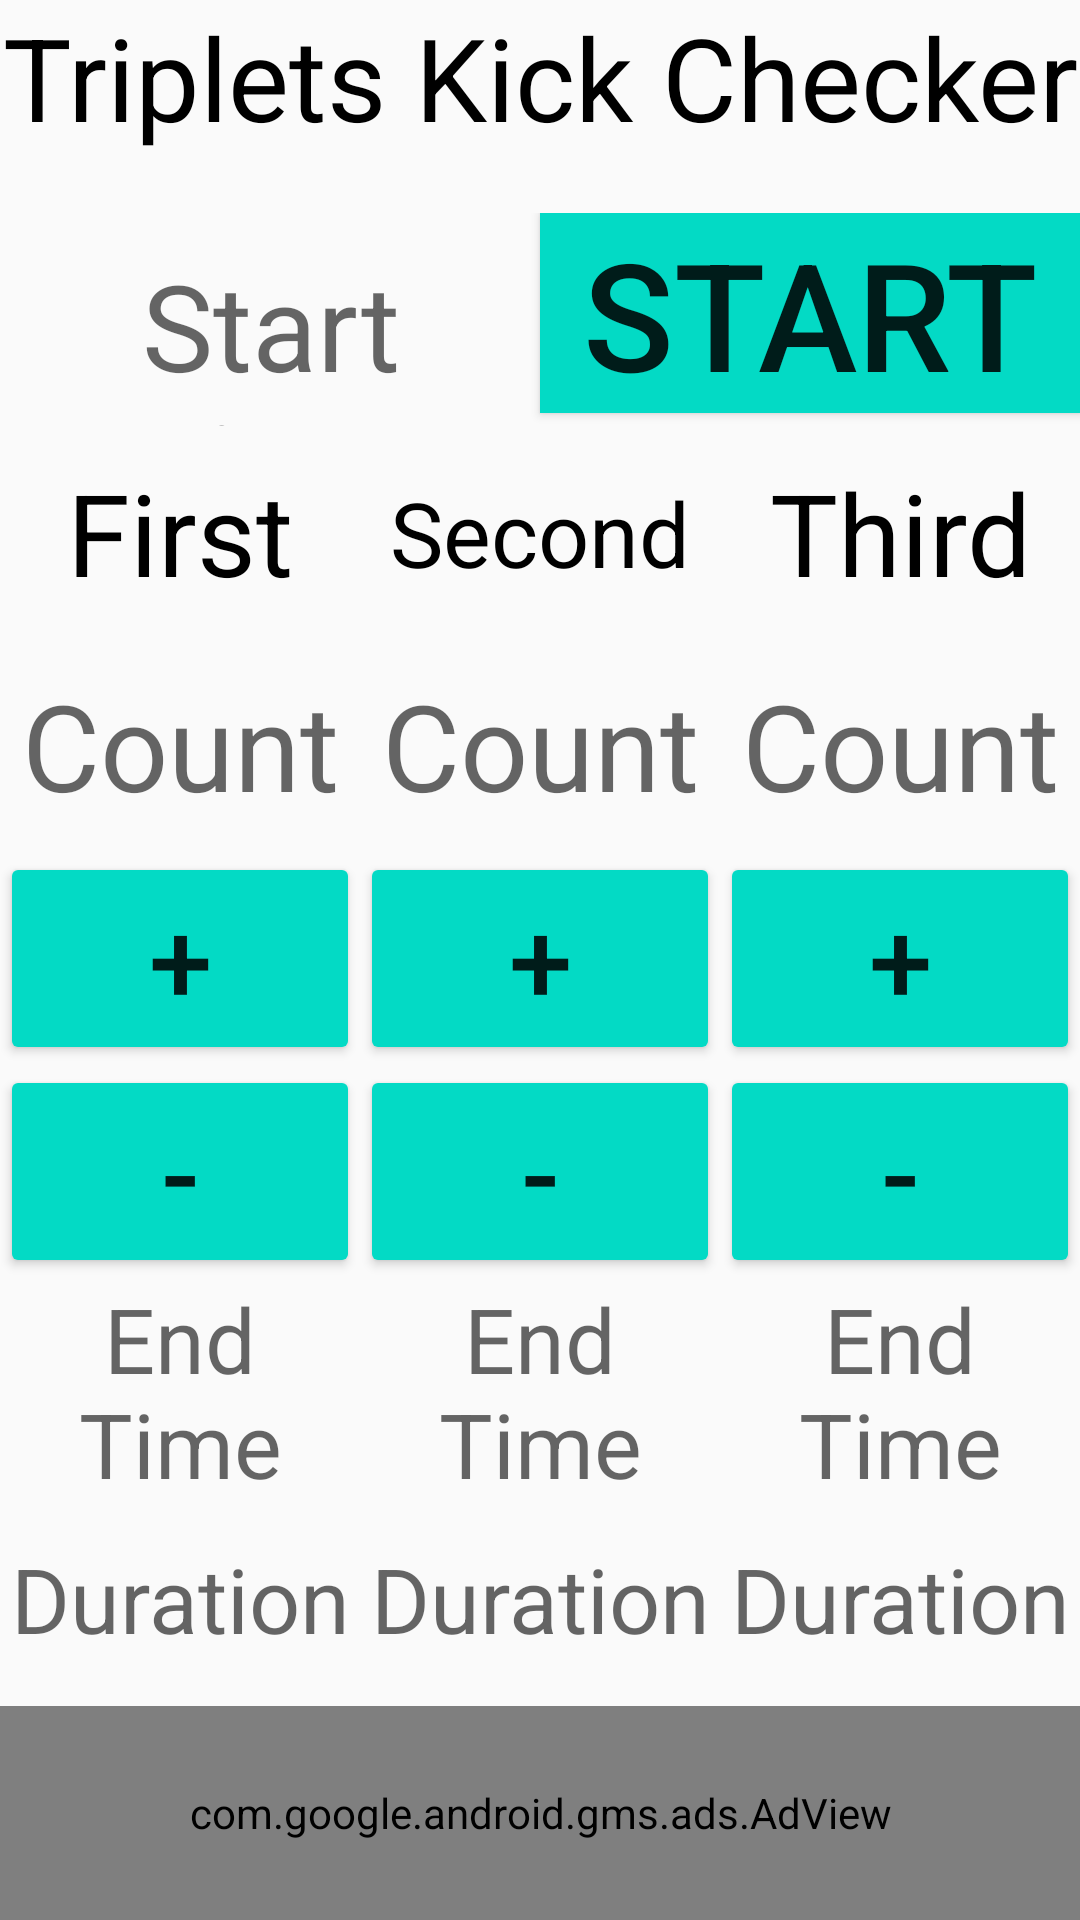

Here is an Android app screen rendered from its layout file. Give the layout XML and the strings, colors and styles it references.
<!-- AndroidManifest.xml: application theme Theme.Tripletschecker -->
<!-- res/layout/triplets_main.xml -->
<?xml version="1.0" encoding="utf-8"?>
<LinearLayout xmlns:android="http://schemas.android.com/apk/res/android"
    xmlns:app="http://schemas.android.com/apk/res-auto"
    xmlns:tools="http://schemas.android.com/tools"
    android:layout_width="match_parent"
    android:layout_height="match_parent"
    android:backgroundTint="@color/white"
    android:orientation="vertical"
    tools:context=".TripletsActivity">

    <TextView
        android:id="@+id/textView"
        android:layout_width="match_parent"
        android:layout_height="0dp"
        android:layout_weight="1"
        android:autoSizeTextType="uniform"
        android:background="@drawable/edge"
        android:foregroundGravity="center"
        android:gravity="center_horizontal"
        android:text="@string/triplets_title"
        android:textColor="@color/black"
        android:textSize="50dp" />

    <LinearLayout
        android:id="@+id/linearLayout4"
        android:layout_width="match_parent"
        android:layout_height="0dp"
        android:layout_weight="1"
        android:orientation="horizontal">

        <TextView
            android:id="@+id/start_Time"
            android:layout_width="0dp"
            android:layout_height="wrap_content"
            android:layout_weight="1"
            android:hint="@string/strat_time"
            android:background="@drawable/edge"
            android:backgroundTint="@color/white"
            android:gravity="center_horizontal"
            android:textColor="@color/black"
            android:textSize="40dp" />

        <Button
            android:id="@+id/start_Button"
            android:layout_width="0dp"
            android:layout_height="wrap_content"
            android:layout_weight="1"
            android:autoSizeTextType="uniform"
            android:background="@color/white"
            android:backgroundTint="@color/teal_200"
            android:gravity="center_horizontal"
            android:text="@string/start"
            android:textSize="50dp" />
    </LinearLayout>


    <LinearLayout
        android:id="@+id/linearLayout"
        android:layout_width="match_parent"
        android:layout_height="0dp"
        android:layout_weight="1"
        android:orientation="horizontal">

        <TextView
            android:id="@+id/textView3"
            android:layout_width="0dp"
            android:layout_height="match_parent"
            android:layout_weight="1"
            android:autoSizeTextType="uniform"
            android:background="@drawable/edge"
            android:gravity="center_horizontal|center_vertical"
            android:padding="10dp"
            android:text="@string/first"
            android:textColor="@color/black"
            android:textSize="30dp" />

        <TextView
            android:id="@+id/textView4"
            android:layout_width="0dp"
            android:layout_height="match_parent"
            android:layout_weight="1"
            android:autoSizeTextType="uniform"
            android:background="@drawable/edge"
            android:gravity="center_horizontal|center_vertical"
            android:padding="10dp"
            android:text="@string/second"
            android:textColor="@color/black"
            android:textSize="30dp" />

        <TextView
            android:id="@+id/textView5"
            android:layout_width="0dp"
            android:layout_height="match_parent"
            android:layout_weight="1"
            android:autoSizeTextType="uniform"
            android:background="@drawable/edge"
            android:gravity="center_horizontal|center_vertical"
            android:padding="10dp"
            android:text="@string/third"
            android:textColor="@color/black"
            android:textSize="30dp" />
    </LinearLayout>

    <LinearLayout
        android:id="@+id/linearLayout1"
        android:layout_width="match_parent"
        android:layout_height="0dp"
        android:layout_weight="1"
        android:orientation="horizontal">

        <TextView
            android:id="@+id/number1_count"
            android:layout_width="0dp"
            android:layout_height="match_parent"
            android:layout_weight="1"
            android:hint="@string/count"
            android:background="@drawable/edge"
            android:gravity="center_horizontal|center_vertical"
            android:textColor="@color/black"
            android:textSize="40dp" />

        <TextView
            android:id="@+id/number2_count"
            android:layout_width="0dp"
            android:layout_height="match_parent"
            android:layout_weight="1"
            android:hint="@string/count"
            android:background="@drawable/edge"
            android:gravity="center_horizontal|center_vertical"
            android:textColor="@color/black"
            android:textSize="40dp" />

        <TextView
            android:id="@+id/number3_count"
            android:layout_width="0dp"
            android:layout_height="match_parent"
            android:layout_weight="1"
            android:hint="@string/count"
            android:background="@drawable/edge"
            android:gravity="center_horizontal|center_vertical"
            android:textColor="@color/black"
            android:textSize="40dp" />
    </LinearLayout>

    <LinearLayout
        android:id="@+id/linearLayout2"
        android:layout_width="match_parent"
        android:layout_height="0dp"
        android:layout_weight="1"
        android:orientation="horizontal">

        <Button
            android:id="@+id/number1_add"
            android:layout_width="0dp"
            android:layout_height="match_parent"
            android:layout_weight="1"
            android:autoSizeTextType="uniform"
            android:backgroundTint="@color/teal_200"
            android:text="+"
            android:textSize="50dp" />

        <Button
            android:id="@+id/number2_add"
            android:layout_width="0dp"
            android:layout_height="match_parent"
            android:layout_weight="1"
            android:autoSizeTextType="uniform"
            android:backgroundTint="@color/teal_200"
            android:text="+"
            android:textSize="50dp" />

        <Button
            android:id="@+id/number3_add"
            android:layout_width="0dp"
            android:layout_height="match_parent"
            android:layout_weight="1"
            android:autoSizeTextType="uniform"
            android:backgroundTint="@color/teal_200"
            android:text="+"
            android:textSize="50dp" />
    </LinearLayout>

    <LinearLayout
        android:id="@+id/linearLayout3"
        android:layout_width="match_parent"
        android:layout_height="0dp"
        android:layout_weight="1"
        android:orientation="horizontal">

        <Button
            android:id="@+id/number1_sub"
            android:layout_width="0dp"
            android:layout_height="match_parent"
            android:layout_weight="1"
            android:autoSizeTextType="uniform"
            android:backgroundTint="@color/teal_200"
            android:text="-"
            android:textSize="50dp" />

        <Button
            android:id="@+id/number2_sub"
            android:layout_width="0dp"
            android:layout_height="match_parent"
            android:layout_weight="1"
            android:autoSizeTextType="uniform"
            android:backgroundTint="@color/teal_200"
            android:text="-"
            android:textSize="50dp" />

        <Button
            android:id="@+id/number3_sub"
            android:layout_width="0dp"
            android:layout_height="match_parent"
            android:layout_weight="1"
            android:autoSizeTextType="uniform"
            android:backgroundTint="@color/teal_200"
            android:text="-"
            android:textSize="50dp" />
    </LinearLayout>

    <LinearLayout
        android:id="@+id/linearLayout5"
        android:layout_width="match_parent"
        android:layout_height="0dp"
        android:layout_weight="1"
        android:orientation="horizontal">

        <TextView
            android:id="@+id/finish_time1"
            android:layout_width="0dp"
            android:layout_height="match_parent"
            android:layout_weight="1"
            android:hint="@string/end_time"
            android:background="@drawable/edge"
            android:gravity="center_horizontal|center_vertical"
            android:textColor="@color/black"
            android:textSize="30dp" />

        <TextView
            android:id="@+id/finish_time2"
            android:layout_width="0dp"
            android:layout_height="match_parent"
            android:layout_weight="1"
            android:hint="@string/end_time"
            android:background="@drawable/edge"
            android:gravity="center_horizontal|center_vertical"
            android:textColor="@color/black"
            android:textSize="30dp" />

        <TextView
            android:id="@+id/finish_time3"
            android:layout_width="0dp"
            android:layout_height="match_parent"
            android:layout_weight="1"
            android:hint="@string/end_time"
            android:background="@drawable/edge"
            android:gravity="center_horizontal|center_vertical"
            android:textColor="@color/black"
            android:textSize="30dp" />
    </LinearLayout>

    <LinearLayout
        android:id="@+id/linearLayout6"
        android:layout_width="match_parent"
        android:layout_height="0dp"
        android:layout_weight="1"
        android:orientation="horizontal">

        <TextView
            android:id="@+id/time_diff1"
            android:layout_width="0dp"
            android:layout_height="match_parent"
            android:layout_weight="1"
            android:hint="@string/duration"
            android:background="@drawable/edge"
            android:gravity="center_horizontal|center_vertical"
            android:textColor="@color/black"
            android:textSize="30dp" />

        <TextView
            android:id="@+id/time_diff2"
            android:layout_width="0dp"
            android:layout_height="match_parent"
            android:layout_weight="1"
            android:hint="@string/duration"
            android:background="@drawable/edge"
            android:gravity="center_horizontal|center_vertical"
            android:textColor="@color/black"
            android:textSize="30dp" />

        <TextView
            android:id="@+id/time_diff3"
            android:layout_width="0dp"
            android:layout_height="match_parent"
            android:layout_weight="1"
            android:hint="@string/duration"
            android:background="@drawable/edge"
            android:gravity="center_horizontal|center_vertical"
            android:textColor="@color/black"
            android:textSize="30dp" />
    </LinearLayout>

    <com.google.android.gms.ads.AdView xmlns:ads="http://schemas.android.com/apk/res-auto"
        android:id="@+id/adView"
        android:layout_width="match_parent"
        android:layout_height="0dp"
        android:layout_alignParentBottom="true"
        android:layout_centerHorizontal="true"
        android:layout_weight="1"
        ads:adSize="BANNER"
        ads:adUnitId="ca-app-pub-9708062265777742/4628892374"></com.google.android.gms.ads.AdView>

</LinearLayout>
<!-- resources referenced by this layout -->
<resources>
  <string name="count">Count</string>
  <string name="duration">Duration</string>
  <string name="end_time">End Time</string>
  <string name="first">First</string>
  <string name="second">Second</string>
  <string name="start">START</string>
  <string name="strat_time">Start Time</string>
  <string name="third">Third</string>
  <string name="triplets_title">Triplets Kick Checker</string>
  <style name="Theme.Tripletschecker" parent="Theme.AppCompat.Light">
          
          <item name="colorPrimary">@color/purple_500</item>
          <item name="colorPrimaryVariant">@color/purple_700</item>
          <item name="colorOnPrimary">@color/white</item>
          
          <item name="colorSecondary">@color/teal_200</item>
          <item name="colorSecondaryVariant">@color/teal_700</item>
          <item name="colorOnSecondary">@color/black</item>
          
          <item name="android:statusBarColor" tools:targetApi="l">?attr/colorPrimaryVariant</item>
          
      </style>
  <!-- not gathered from this repository: default colours our renderer supplied (Android Studio template values) -->
  <color name="purple_500">#FF6200EE</color>
  <color name="purple_700">#FF3700B3</color>
  <color name="teal_200">#FF03DAC5</color>
  <color name="teal_700">#FF018786</color>
  <color name="black">#FF000000</color>
  <color name="white">#FFFFFFFF</color>
</resources>
